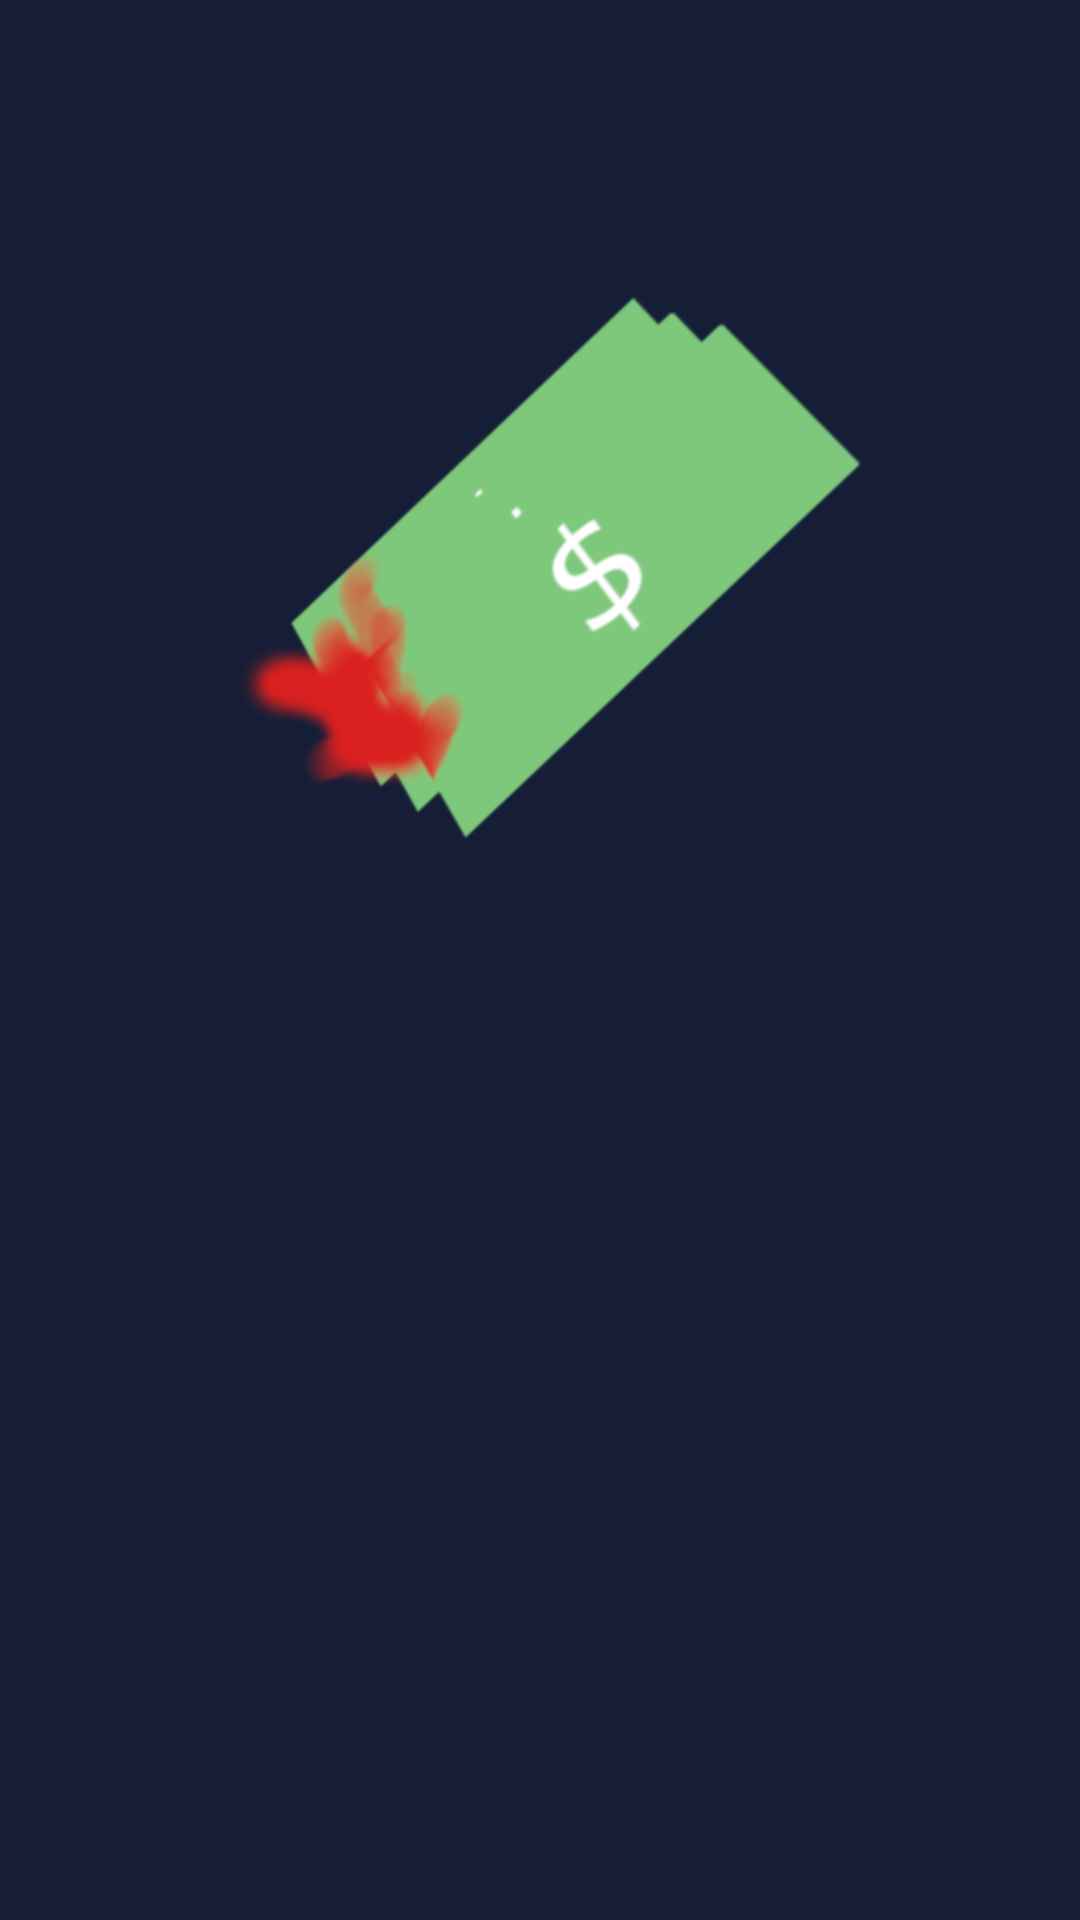

Write the Android layout XML for this screen, with the resource values it uses.
<!-- AndroidManifest.xml: application theme AppTheme -->
<!-- res/layout/splash_screen.xml -->
<?xml version="1.0" encoding="utf-8"?>
<layout>
    <data>
        <variable
            name="model"
            type="com.example.mafia.models.SplashModel" />
    </data>
<LinearLayout xmlns:android="http://schemas.android.com/apk/res/android"
    android:orientation="vertical" android:layout_width="match_parent"
    android:layout_height="match_parent"
    android:background="@color/colorPrimaryDark">
    <ImageView
        android:id="@+id/splash_image"
        android:layout_width="@dimen/splash_image_size"
        android:layout_height="@dimen/splash_image_size"
        android:layout_marginTop="@dimen/splash_image_margin_top"
        android:layout_gravity="center_horizontal"
        android:src="@drawable/image_for_splash" />
    <ProgressBar
        android:id="@+id/splash_progress"
        android:layout_width="match_parent"
        android:layout_height="24dp"
        android:indeterminate="false"
        android:progress="@{model.load}"
        android:max="100"
        android:progressDrawable="@drawable/progress"
        android:layout_marginTop="@dimen/splash_progress_margin_top"
        style="@style/Widget.AppCompat.ProgressBar.Horizontal"
        android:layout_marginHorizontal="64dp"
        />

</LinearLayout>
</layout>
<!-- resources referenced by this layout -->
<resources>
  <color name="colorPrimaryDark">#151e36</color>
  <dimen name="splash_image_margin_top">40dp</dimen>
  <dimen name="splash_image_size">120dp</dimen>
  <dimen name="splash_progress_margin_top">40dp</dimen>
  <!-- drawable image_for_splash: png bitmap (drawable, 27909 bytes) -->
  <!-- drawable progress (drawable) -->
  <?xml version="1.0" encoding="utf-8"?>
  <layer-list xmlns:android="http://schemas.android.com/apk/res/android">
      <item android:id="@android:id/progress">
          <clip android:gravity="start">
          <shape>
              <size android:width="200dp" android:height="50dp"/>
              <solid android:color="@color/colorAccent"/>
              <corners android:radius="10dp"/>
          </shape>
          </clip>
      </item>
  </layer-list>
  <style name="AppTheme" parent="Theme.MaterialComponents.Light.DarkActionBar">
          
          <item name="colorPrimary">@color/colorPrimary</item>
          <item name="colorPrimaryDark">@color/colorPrimaryDark</item>
          <item name="colorAccent">@color/colorAccent</item>
      </style>
  <color name="colorAccent">#ee2a2a</color>
  <color name="colorPrimary">#163663</color>
</resources>
